Run: headless pygame with SDL's dummy video driver; simulated clock (each Clock.tick advances the game by its frame time, no real sleeping); random seed 0; keys injected as events and as key.get_pressed() state; no mouse input.
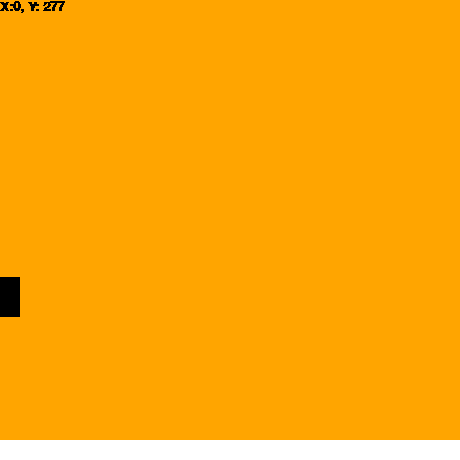
Frame 1 of 4 · flips 1–60 · no input
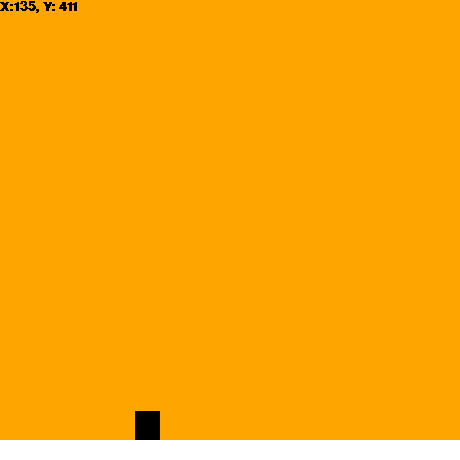
Frame 2 of 4 · flips 61–180 · tapped SPACE, RETURN · held RIGHT (→), D
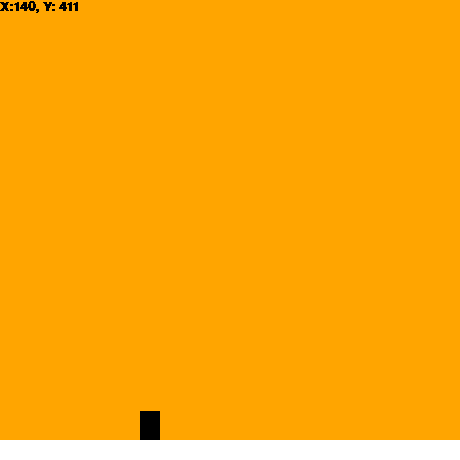
Frame 3 of 4 · flips 181–300 · held DOWN (↓), S
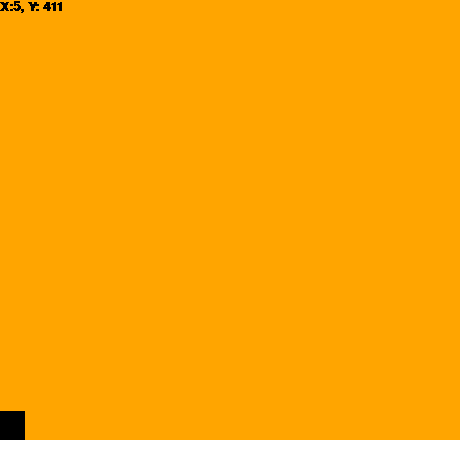
Frame 4 of 4 · flips 301–420 · held LEFT (←), A, UP (↑), W

The pygame program that drew these frames:

import pygame

pygame.init()
Largura = 460
Altura = 460
Tela = pygame.display.set_mode((Largura, Altura))
pygame.display.set_caption('Teste')
Relógio = pygame.time.Clock()
Running = True
Fps = 60
Velócidade = 5
Fonte = pygame.font.SysFont('Arial', 20, True, False)

Aceleração_f = 0

def Chão():
   chão = pygame.draw.rect(Tela, 'white', (0, 440, 460, 20), 0)
   return chão

def Personagem(x, y):
    Figura = pygame.draw.rect(Tela, 'Black', (x, y, 20, 30))
    return Figura
x = 0
y = 0

def Gravidade():
    G = 9.807
    T = Relógio.get_time() / 1000
    F = G * T
    return F



while Running:
    Relógio.tick(Fps)
    for event in pygame.event.get():
        if event.type == pygame.QUIT:
            Running = False
    Tela.fill('Orange')
    Chão()
    Personagem(x, y)
    Coordenadas_T = f'X:{x}, Y: {int(y)}'
    Coordenada_F = Fonte.render(Coordenadas_T, False, 'black') 

    
    

    Keys = pygame.key.get_pressed()
    if Keys[pygame.K_a]:
        x -= Velócidade
    if Keys[pygame.K_d]:
        x += Velócidade
    if Keys[pygame.K_LSHIFT]:
        y = 0
        x = 0
        Aceleração_f = 0
    if Keys[pygame.K_SPACE] and Personagem(x, y).colliderect(Chão()):
        Aceleração_f = -5
    

        
    
    
    Aceleração_f += Gravidade()
    
    
    
    y += Aceleração_f
    
    if Personagem(x, y).colliderect(Chão()):
        Aceleração_f = 0
        y = 411
        Relógio = pygame.time.Clock()
    

    if x <= -20:
        x = 440
    if x >= 460:
        x = 0

    
    Tela.blit(Coordenada_F, (0, 0))
    pygame.display.update()
pygame.quit
